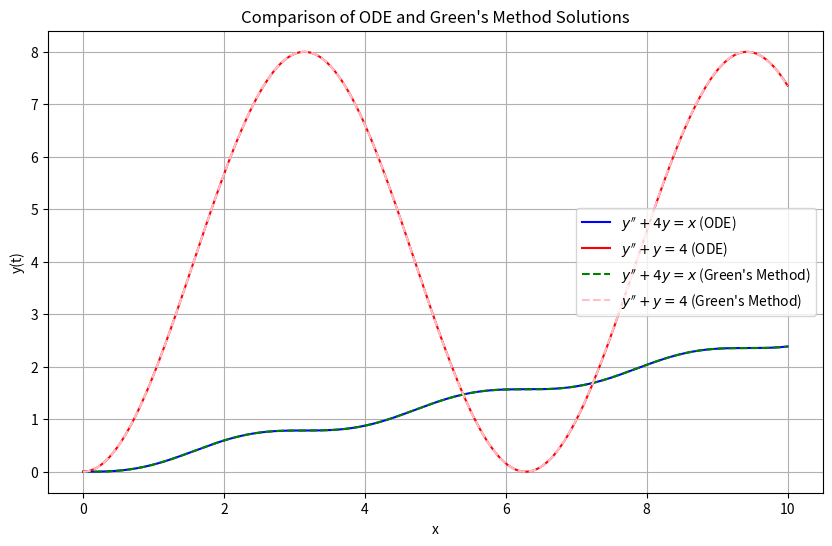

This chart was generated by the following Python code:
"""
[redacted]

Description:
The script compares solutions to two second-order ordinary differential equations using both direct integration 
and Green's method. It defines the equations, solves them numerically, and plots the results for comparison, 
demonstrating the different approaches to solving ODEs in Python.

Packages:
The script uses NumPy for numerical operations, SciPy's 'odeint' for solving the differential equation,
and Matplotlib for visualization.

Note:
The assigned ODEs are:

1. y"+4y=x;y(0)=y'(0)=0
2. y"+y=4; y(0)=y'(0)=0

"""

import numpy as np
from scipy.integrate import odeint, solve_ivp
import matplotlib.pyplot as plt

# Define the system for the first ODE y'' + 4y = x
def system1(u, x):
    u1, u2 = u
    du1dx = u2
    du2dx = x - 4*u1
    return [du1dx, du2dx]

# Define the system for the second ODE y'' + y = 4
def system2(u, x):
    u1, u2 = u
    du1dx = u2
    du2dx = 4 - u1
    return [du1dx, du2dx]

# Initial conditions
u0 = [0, 0]

# x array for which to solve
x = np.linspace(0, 10, 200)

# Solve both systems of ODEs
sol1 = odeint(system1, u0, x)
sol2 = odeint(system2, u0, x)

# Define the differential equation
def odes(t, y):
    return [y[1], -4*y[0] + t]

# Solve the differential equation
sol3 = solve_ivp(odes, [0, 10], [0, 0], t_eval=np.linspace(0, 10, 1000))

# Define the differential equation
def odes2(t, y):
    return [y[1], -y[0] + 4]

# Solve the differential equation
sol4 = solve_ivp(odes2, [0, 10], [0, 0], t_eval=np.linspace(0, 10, 1000))

# Plot both sets of solutions on the same plot
plt.figure(figsize=(10, 6))

plt.plot(x, sol1[:, 0], label='$y\'\' + 4y = x$ (ODE)', color='blue', linestyle='-')
plt.plot(x, sol2[:, 0], label='$y\'\' + y = 4$ (ODE)', color='red', linestyle='-')
plt.plot(sol3.t, sol3.y[0], label='$y\'\' + 4y = x$ (Green\'s Method)', color='green', linestyle='--')
plt.plot(sol4.t, sol4.y[0], label='$y\'\' + y = 4$ (Green\'s Method)', color='pink', linestyle='--')

plt.xlabel('x')
plt.ylabel('y(t)')
plt.title('Comparison of ODE and Green\'s Method Solutions')
plt.legend()

plt.grid(True)
plt.show()
